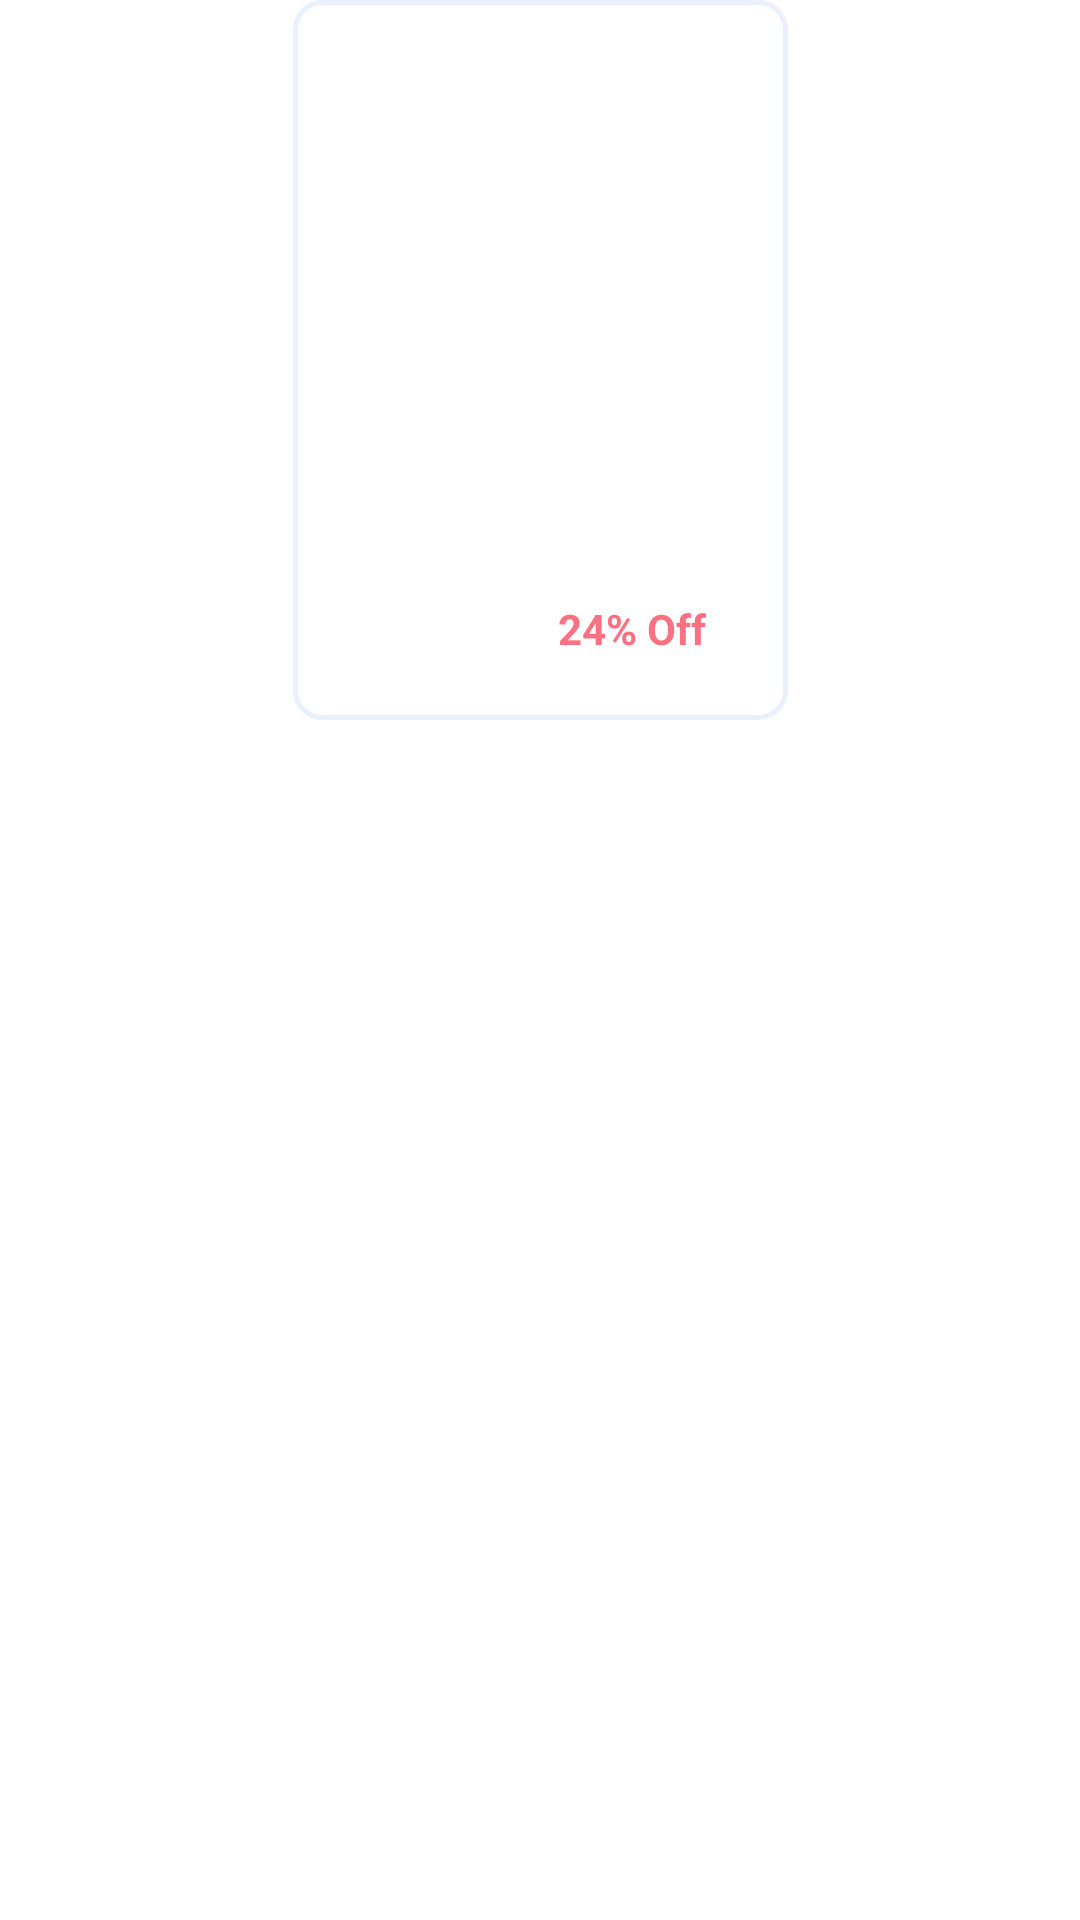

Android layout source for this screen:
<!-- AndroidManifest.xml: application theme Theme.Nhom2 -->
<!-- res/layout/flashsale_product.xml -->
<?xml version="1.0" encoding="utf-8"?>
<androidx.constraintlayout.widget.ConstraintLayout xmlns:android="http://schemas.android.com/apk/res/android"
    android:layout_width="wrap_content"
    android:layout_height="wrap_content"
    android:layout_marginStart="20dp"
    android:layout_marginBottom="20dp"
    android:id="@+id/layout_product"
    xmlns:app="http://schemas.android.com/apk/res-auto">
        <ImageButton
            android:id="@+id/imgProduct"
            android:layout_width="165dp"
            android:layout_height="240dp"
            android:background="@drawable/border"
            app:layout_constraintStart_toStartOf="parent"
            app:layout_constraintEnd_toEndOf="parent"
            app:layout_constraintTop_toTopOf="parent"
            />
        <ImageView
            android:id="@+id/imvFSProduct"
            android:layout_width="133dp"
            android:layout_height="133dp"
            android:layout_centerHorizontal="true"
            android:layout_marginTop="10dp"
            app:layout_constraintStart_toStartOf="parent"
            app:layout_constraintEnd_toEndOf="parent"
            app:layout_constraintTop_toTopOf="parent"

            />
        <RelativeLayout
            android:layout_width="wrap_content"
            android:layout_height="wrap_content"
            android:layout_centerHorizontal="true"
            android:layout_marginTop="160dp"
            app:layout_constraintStart_toStartOf="parent"
            app:layout_constraintEnd_toEndOf="parent"
            app:layout_constraintTop_toTopOf="parent"
            >
            <TextView
                android:id="@+id/tvNameProduct"
                android:layout_width="wrap_content"
                android:layout_height="wrap_content"
                android:layout_marginTop="2dp"
                android:textColor="#223263"
                android:textSize="12sp"
                android:fontFamily="@font/poppins_extrabold"
                />

            <TextView
                android:id="@+id/tvCurrentPrice"
                android:layout_width="wrap_content"
                android:layout_height="30dp"
                android:layout_marginLeft="0dp"
                android:layout_marginTop="20dp"
                android:textColor="#40BFFF"
                android:textSize="12sp"
                android:textStyle="bold" />
            <RelativeLayout
                android:layout_width="wrap_content"
                android:layout_height="wrap_content"
                android:layout_marginStart="0dp"
                android:layout_marginTop="40dp">
                <TextView
                    android:id="@+id/tvOldPrice"
                    android:layout_width="57dp"
                    android:layout_height="22dp"
                    android:layout_marginLeft="0dp"
                    android:layout_marginTop="0dp"
                    android:foreground="@drawable/line"
                    android:textColor="#9098B1" />
                <TextView
                    android:id="@+id/tvSale"
                    android:layout_width="57dp"
                    android:layout_height="22dp"
                    android:layout_marginLeft="69dp"
                    android:layout_marginTop="0dp"
                    android:text="24% Off"
                    android:textColor="#FB7181"
                    android:textStyle="bold" />
            </RelativeLayout>
        </RelativeLayout>
</androidx.constraintlayout.widget.ConstraintLayout>
<!-- resources referenced by this layout -->
<resources>
  <!-- drawable border (drawable) -->
  <?xml version="1.0" encoding="utf-8"?>
  <shape xmlns:android="http://schemas.android.com/apk/res/android">
      <stroke
          android:width="1.5dp"
          android:color="#EBF0FF" />
      <corners android:radius="9dp" />
  </shape>
  <!-- drawable line (drawable) -->
  <?xml version="1.0" encoding="utf-8"?>
  <selector xmlns:android="http://schemas.android.com/apk/res/android">
      <item android:state_pressed="false">
          <shape android:shape="line">
              <stroke android:width="1dp" android:color="#9098B1"/>
          </shape>
      </item>
  </selector>
  <style name="Theme.Nhom2" parent="Theme.MaterialComponents.DayNight.DarkActionBar">
          
          <item name="colorPrimary">#40BFFF</item>
          <item name="colorPrimaryVariant">@color/purple_700</item>
          <item name="colorOnPrimary">@color/white</item>
          
          <item name="colorSecondary">@color/teal_200</item>
          <item name="colorSecondaryVariant">@color/teal_700</item>
          <item name="colorOnSecondary">@color/black</item>
          
          <item name="android:statusBarColor" tools:targetApi="l">?attr/colorPrimaryVariant</item>
          
      </style>
  <!-- not gathered from this repository: default colours our renderer supplied (Android Studio template values) -->
  <color name="purple_700">#FF3700B3</color>
  <color name="teal_200">#FF03DAC5</color>
  <color name="teal_700">#FF018786</color>
  <color name="black">#FF000000</color>
  <color name="white">#FFFFFFFF</color>
</resources>
